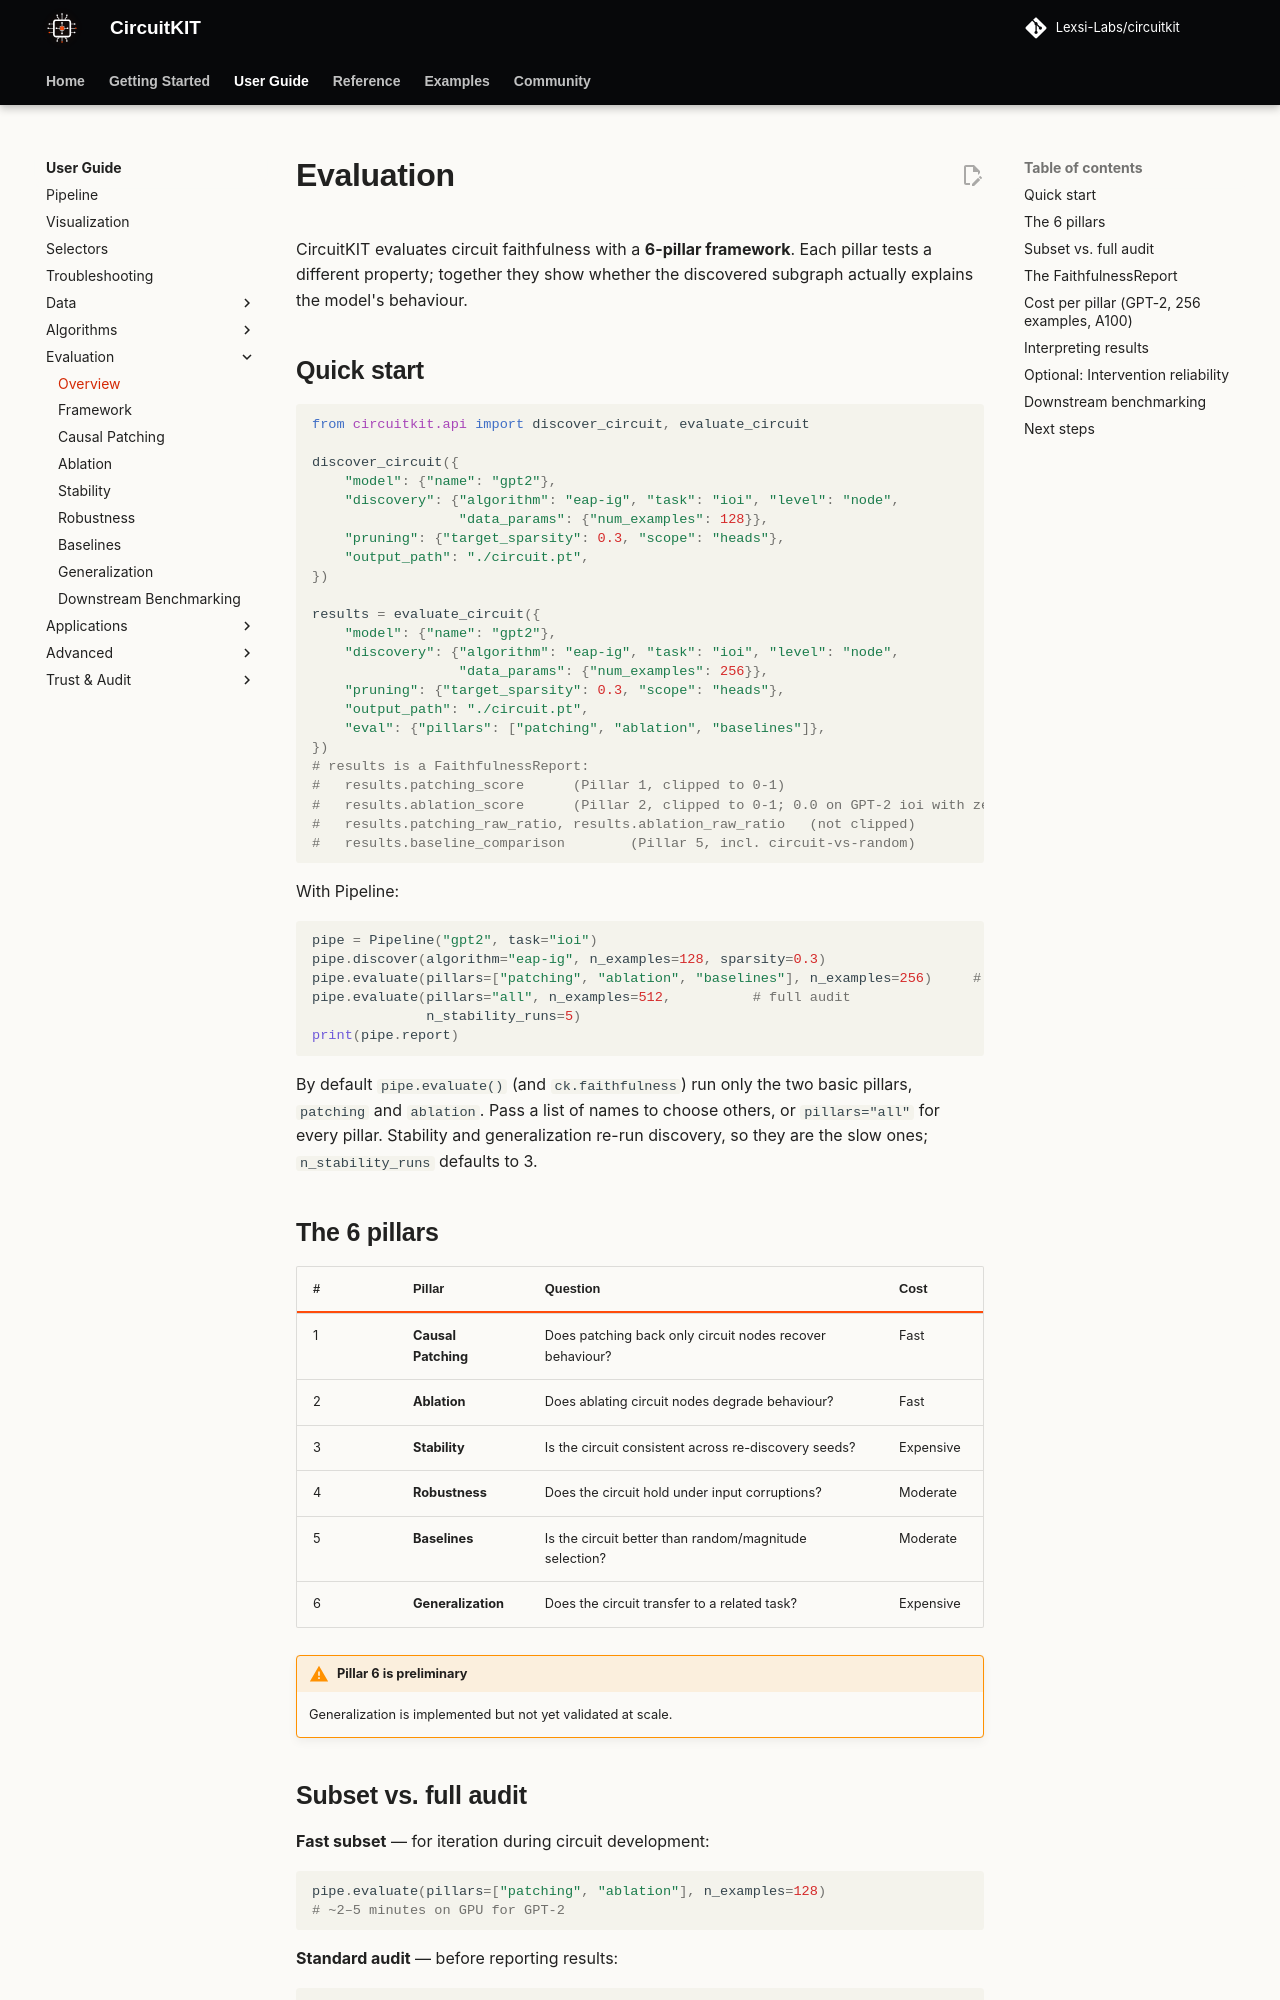

repository: Lexsi-Labs/CircuitKIT · page: user-guide/evaluation/index.html · generator: mkdocs

# Evaluation

CircuitKIT evaluates circuit faithfulness with a **6-pillar framework**. Each pillar tests a different property; together they show whether the discovered subgraph actually explains the model's behaviour.

## Quick start

```python
from circuitkit.api import discover_circuit, evaluate_circuit

discover_circuit({
    "model": {"name": "gpt2"},
    "discovery": {"algorithm": "eap-ig", "task": "ioi", "level": "node",
                  "data_params": {"num_examples": 128}},
    "pruning": {"target_sparsity": 0.3, "scope": "heads"},
    "output_path": "./circuit.pt",
})

results = evaluate_circuit({
    "model": {"name": "gpt2"},
    "discovery": {"algorithm": "eap-ig", "task": "ioi", "level": "node",
                  "data_params": {"num_examples": 256}},
    "pruning": {"target_sparsity": 0.3, "scope": "heads"},
    "output_path": "./circuit.pt",
    "eval": {"pillars": ["patching", "ablation", "baselines"]},
})
# results is a FaithfulnessReport:
#   results.patching_score      (Pillar 1, clipped to 0-1)
#   results.ablation_score      (Pillar 2, clipped to 0-1; 0.0 on GPT-2 ioi with zero ablation)
#   results.patching_raw_ratio, results.ablation_raw_ratio   (not clipped)
#   results.baseline_comparison        (Pillar 5, incl. circuit-vs-random)
```

With Pipeline:
```python
pipe = Pipeline("gpt2", task="ioi")
pipe.discover(algorithm="eap-ig", n_examples=128, sparsity=0.3)
pipe.evaluate(pillars=["patching", "ablation", "baselines"], n_examples=256)     # subset
pipe.evaluate(pillars="all", n_examples=512,          # full audit
              n_stability_runs=5)
print(pipe.report)
```

By default `pipe.evaluate()` (and `ck.faithfulness`) run only the two basic pillars, `patching` and `ablation`. Pass a list of names to choose others, or `pillars="all"` for every pillar. Stability and generalization re-run discovery, so they are the slow ones; `n_stability_runs` defaults to 3.

## The 6 pillars

| # | Pillar | Question | Cost |
|---|---|---|---|
| 1 | **Causal Patching** | Does patching back only circuit nodes recover behaviour? | Fast |
| 2 | **Ablation** | Does ablating circuit nodes degrade behaviour? | Fast |
| 3 | **Stability** | Is the circuit consistent across re-discovery seeds? | Expensive |
| 4 | **Robustness** | Does the circuit hold under input corruptions? | Moderate |
| 5 | **Baselines** | Is the circuit better than random/magnitude selection? | Moderate |
| 6 | **Generalization** | Does the circuit transfer to a related task? | Expensive |

!!! warning "Pillar 6 is preliminary"
    Generalization is implemented but not yet validated at scale.
